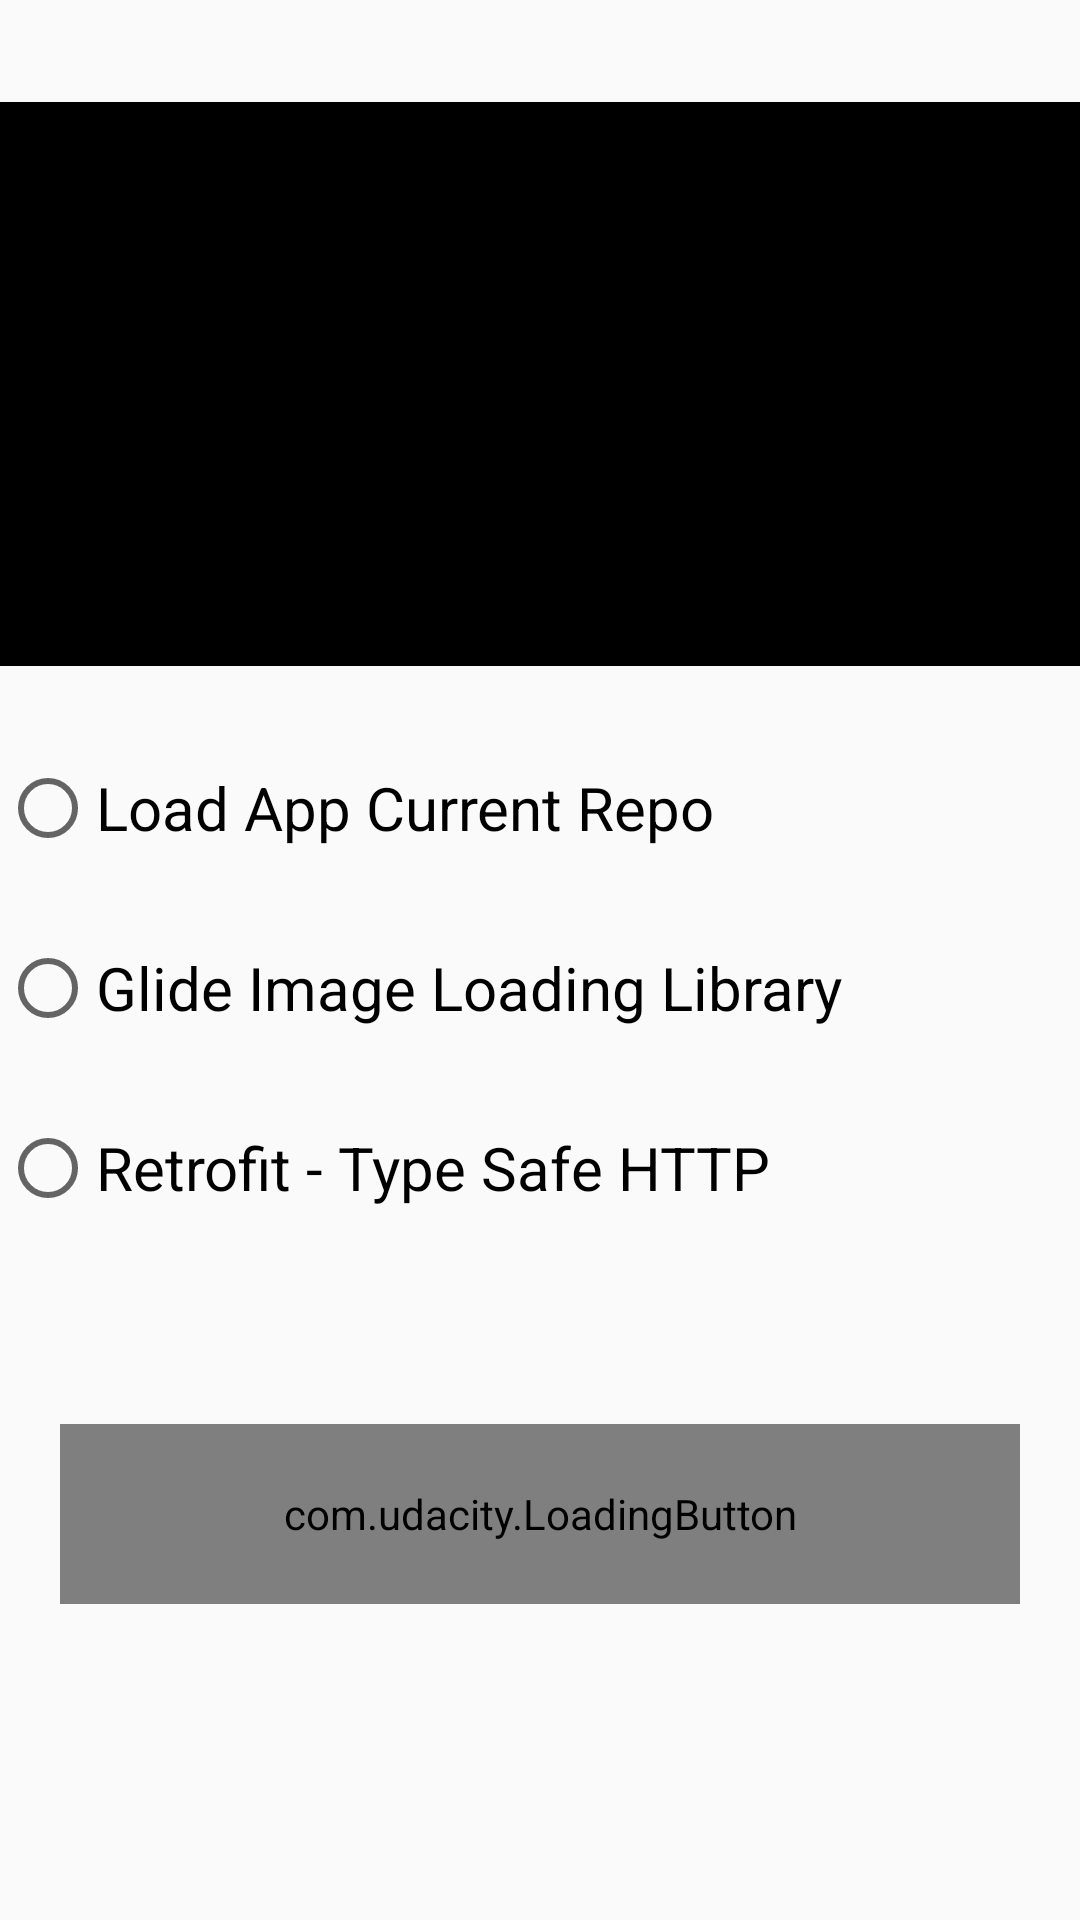

Write the Android layout XML for this screen, with the resource values it uses.
<!-- AndroidManifest.xml: application theme AppTheme -->
<!-- res/layout/content_main.xml -->
<?xml version="1.0" encoding="utf-8"?>
<androidx.constraintlayout.motion.widget.MotionLayout xmlns:android="http://schemas.android.com/apk/res/android"
    xmlns:app="http://schemas.android.com/apk/res-auto"
    xmlns:tools="http://schemas.android.com/tools"
    android:id="@+id/main_layout"
    android:layout_width="match_parent"
    android:layout_height="match_parent"
    app:layoutDescription="@xml/content_main_scene"
    tools:context=".MainActivity">

    <ImageView
        android:id="@+id/imageView7"
        android:layout_width="411dp"
        android:layout_height="188dp"
        android:layout_marginTop="16dp"
        android:background="#000000"
        android:contentDescription="@string/download_picture"
        android:src="@drawable/ic_assistant_black_24dp"
        app:layout_constraintBottom_toTopOf="@+id/radioGroup"
        app:layout_constraintEnd_toEndOf="parent"
        app:layout_constraintHorizontal_bias="0.0"
        app:layout_constraintStart_toStartOf="parent"
        app:layout_constraintTop_toTopOf="parent"
        app:layout_constraintVertical_bias="0.506" />

    <com.udacity.LoadingButton
        android:id="@+id/custom_button"
        android:layout_width="0dp"
        android:layout_height="60dp"
        android:layout_margin="20dp"
        android:textAlignment="center"


        app:buttonBackground="#000000"
        app:layout_constraintBottom_toBottomOf="parent"
        app:layout_constraintEnd_toEndOf="parent"

        app:layout_constraintStart_toStartOf="parent"
        app:layout_constraintTop_toTopOf="parent"
        app:layout_constraintVertical_bias="0.842"
        app:text=""
        app:textColor="@color/white"

        />


    <RadioGroup
        android:id="@+id/radioGroup"
        android:layout_width="match_parent"
        android:layout_height="200dp"
        android:layout_marginTop="116dp"
        app:layout_constraintBottom_toTopOf="@+id/custom_button"
        app:layout_constraintEnd_toEndOf="parent"
        app:layout_constraintHorizontal_bias="0.0"
        app:layout_constraintStart_toStartOf="parent"
        app:layout_constraintTop_toTopOf="parent"
        app:layout_constraintVertical_bias="0.778">

        <RadioButton
            android:id="@+id/project"
            android:layout_width="match_parent"
            android:layout_height="60dp"
            android:text="@string/load_app_current_repo"
            android:textSize="20sp">

        </RadioButton>

        <RadioButton
            android:id="@+id/glide"
            android:layout_width="match_parent"
            android:layout_height="60dp"
            android:text="@string/glide_image_loading_library"
            android:textSize="20sp">

        </RadioButton>

        <RadioButton
            android:id="@+id/retrofit"
            android:layout_width="match_parent"
            android:layout_height="60dp"
            android:text="@string/retrofit_type_safe_http"
            android:textSize="20sp">

        </RadioButton>
    </RadioGroup>


</androidx.constraintlayout.motion.widget.MotionLayout>
<!-- resources referenced by this layout -->
<resources>
  <string name="download_picture">Download Picture</string>
  <string name="glide_image_loading_library">Glide Image Loading Library</string>
  <string name="load_app_current_repo">Load App Current Repo</string>
  <string name="retrofit_type_safe_http">Retrofit - Type Safe HTTP</string>
  <style name="AppTheme" parent="Theme.AppCompat.Light.DarkActionBar">
          
          <item name="colorPrimary">@color/colorPrimary</item>
          <item name="colorPrimaryDark">@color/colorPrimaryDark</item>
          <item name="colorAccent">@color/colorAccent</item>
      </style>
  <!-- not gathered from this repository: default colours our renderer supplied (Android Studio template values) -->
  <color name="white">#FFFFFFFF</color>
  <color name="colorPrimary">#FF6200EE</color>
  <color name="colorPrimaryDark">#FF3700B3</color>
  <color name="colorAccent">#FF03DAC5</color>
</resources>
